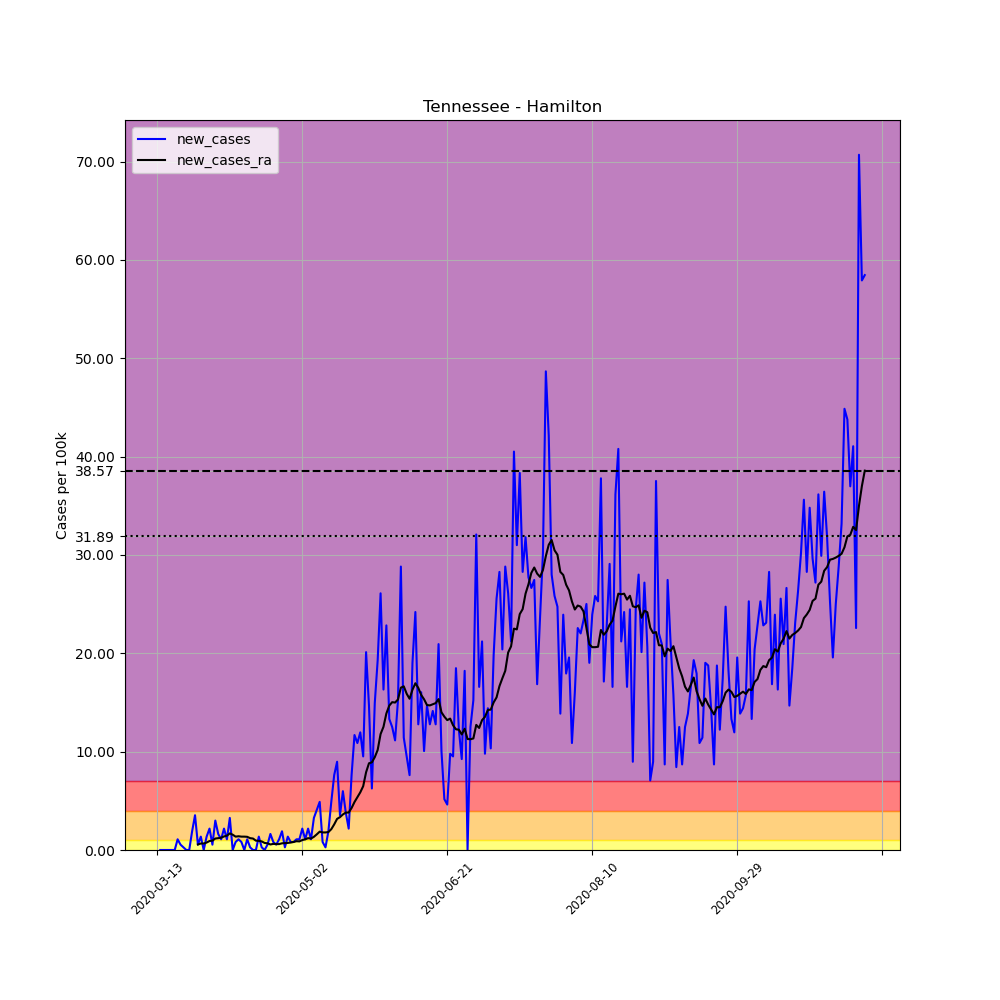

The file beside this chart, header and first rows:
, date, county, state, fips, cases, deaths, COUNTY, STNAME, CTYNAME, POPESTIMATE2019, per_100k, new_cases, new_cases_ra
74113, 2020-03-13, Hamilton, Tennessee, 47065, 1, 0, 65, Tennessee, Hamilton, 367804, 0.2719, , 
74114, 2020-03-14, Hamilton, Tennessee, 47065, 1, 0, 65, Tennessee, Hamilton, 367804, 0.2719, 0.0, 
74115, 2020-03-15, Hamilton, Tennessee, 47065, 1, 0, 65, Tennessee, Hamilton, 367804, 0.2719, 0.0, 
74116, 2020-03-16, Hamilton, Tennessee, 47065, 1, 0, 65, Tennessee, Hamilton, 367804, 0.2719, 0.0, 
74117, 2020-03-17, Hamilton, Tennessee, 47065, 1, 0, 65, Tennessee, Hamilton, 367804, 0.2719, 0.0, 
74118, 2020-03-18, Hamilton, Tennessee, 47065, 1, 0, 65, Tennessee, Hamilton, 367804, 0.2719, 0.0, 
74119, 2020-03-19, Hamilton, Tennessee, 47065, 1, 0, 65, Tennessee, Hamilton, 367804, 0.2719, 0.0, 
74120, 2020-03-20, Hamilton, Tennessee, 47065, 5, 0, 65, Tennessee, Hamilton, 367804, 1.359, 1.088, 
74121, 2020-03-21, Hamilton, Tennessee, 47065, 7, 0, 65, Tennessee, Hamilton, 367804, 1.903, 0.5438, 
74122, 2020-03-22, Hamilton, Tennessee, 47065, 8, 0, 65, Tennessee, Hamilton, 367804, 2.175, 0.2719, 
74123, 2020-03-23, Hamilton, Tennessee, 47065, 8, 0, 65, Tennessee, Hamilton, 367804, 2.175, 0.0, 
74124, 2020-03-24, Hamilton, Tennessee, 47065, 8, 0, 65, Tennessee, Hamilton, 367804, 2.175, 0.0, 
74125, 2020-03-25, Hamilton, Tennessee, 47065, 15, 0, 65, Tennessee, Hamilton, 367804, 4.078, 1.903, 
74126, 2020-03-26, Hamilton, Tennessee, 47065, 28, 0, 65, Tennessee, Hamilton, 367804, 7.613, 3.534, 
74127, 2020-03-27, Hamilton, Tennessee, 47065, 30, 0, 65, Tennessee, Hamilton, 367804, 8.157, 0.5438, 0.5632
74128, 2020-03-28, Hamilton, Tennessee, 47065, 35, 0, 65, Tennessee, Hamilton, 367804, 9.516, 1.359, 0.6603
74129, 2020-03-29, Hamilton, Tennessee, 47065, 35, 0, 65, Tennessee, Hamilton, 367804, 9.516, 0.0, 0.6603
74130, 2020-03-30, Hamilton, Tennessee, 47065, 40, 0, 65, Tennessee, Hamilton, 367804, 10.88, 1.359, 0.7574
74131, 2020-03-31, Hamilton, Tennessee, 47065, 48, 0, 65, Tennessee, Hamilton, 367804, 13.05, 2.175, 0.9128
74132, 2020-04-01, Hamilton, Tennessee, 47065, 50, 2, 65, Tennessee, Hamilton, 367804, 13.59, 0.5438, 0.9516
74133, 2020-04-02, Hamilton, Tennessee, 47065, 61, 3, 65, Tennessee, Hamilton, 367804, 16.58, 2.991, 1.165
74134, 2020-04-03, Hamilton, Tennessee, 47065, 67, 3, 65, Tennessee, Hamilton, 367804, 18.22, 1.631, 1.204
74135, 2020-04-04, Hamilton, Tennessee, 47065, 71, 8, 65, Tennessee, Hamilton, 367804, 19.3, 1.088, 1.243
74136, 2020-04-05, Hamilton, Tennessee, 47065, 79, 8, 65, Tennessee, Hamilton, 367804, 21.48, 2.175, 1.379
74137, 2020-04-06, Hamilton, Tennessee, 47065, 83, 9, 65, Tennessee, Hamilton, 367804, 22.57, 1.088, 1.457
74138, 2020-04-07, Hamilton, Tennessee, 47065, 95, 9, 65, Tennessee, Hamilton, 367804, 25.83, 3.263, 1.69
74139, 2020-04-08, Hamilton, Tennessee, 47065, 95, 9, 65, Tennessee, Hamilton, 367804, 25.83, 0.0, 1.554
74140, 2020-04-09, Hamilton, Tennessee, 47065, 98, 9, 65, Tennessee, Hamilton, 367804, 26.64, 0.8157, 1.359
74141, 2020-04-10, Hamilton, Tennessee, 47065, 102, 10, 65, Tennessee, Hamilton, 367804, 27.73, 1.088, 1.398
74142, 2020-04-11, Hamilton, Tennessee, 47065, 105, 10, 65, Tennessee, Hamilton, 367804, 28.55, 0.8157, 1.359
74143, 2020-04-12, Hamilton, Tennessee, 47065, 105, 10, 65, Tennessee, Hamilton, 367804, 28.55, 0.0, 1.359
74144, 2020-04-13, Hamilton, Tennessee, 47065, 109, 10, 65, Tennessee, Hamilton, 367804, 29.64, 1.088, 1.34
74145, 2020-04-14, Hamilton, Tennessee, 47065, 110, 11, 65, Tennessee, Hamilton, 367804, 29.91, 0.2719, 1.204
74146, 2020-04-15, Hamilton, Tennessee, 47065, 110, 12, 65, Tennessee, Hamilton, 367804, 29.91, 0.0, 1.165
74147, 2020-04-16, Hamilton, Tennessee, 47065, 110, 12, 65, Tennessee, Hamilton, 367804, 29.91, 0.0, 0.9516
74148, 2020-04-17, Hamilton, Tennessee, 47065, 115, 12, 65, Tennessee, Hamilton, 367804, 31.27, 1.359, 0.9322
74149, 2020-04-18, Hamilton, Tennessee, 47065, 116, 12, 65, Tennessee, Hamilton, 367804, 31.54, 0.2719, 0.8739
74150, 2020-04-19, Hamilton, Tennessee, 47065, 116, 12, 65, Tennessee, Hamilton, 367804, 31.54, 0.0, 0.7186
74151, 2020-04-20, Hamilton, Tennessee, 47065, 118, 12, 65, Tennessee, Hamilton, 367804, 32.08, 0.5438, 0.6797
74152, 2020-04-21, Hamilton, Tennessee, 47065, 124, 12, 65, Tennessee, Hamilton, 367804, 33.71, 1.631, 0.5632
74153, 2020-04-22, Hamilton, Tennessee, 47065, 127, 14, 65, Tennessee, Hamilton, 367804, 34.53, 0.8157, 0.6214
74154, 2020-04-23, Hamilton, Tennessee, 47065, 129, 14, 65, Tennessee, Hamilton, 367804, 35.07, 0.5438, 0.602
74155, 2020-04-24, Hamilton, Tennessee, 47065, 133, 14, 65, Tennessee, Hamilton, 367804, 36.16, 1.088, 0.602
74156, 2020-04-25, Hamilton, Tennessee, 47065, 140, 14, 65, Tennessee, Hamilton, 367804, 38.06, 1.903, 0.6797
74157, 2020-04-26, Hamilton, Tennessee, 47065, 141, 14, 65, Tennessee, Hamilton, 367804, 38.34, 0.2719, 0.6991
74158, 2020-04-27, Hamilton, Tennessee, 47065, 146, 14, 65, Tennessee, Hamilton, 367804, 39.7, 1.359, 0.7186
74159, 2020-04-28, Hamilton, Tennessee, 47065, 149, 14, 65, Tennessee, Hamilton, 367804, 40.51, 0.8157, 0.7574
74160, 2020-04-29, Hamilton, Tennessee, 47065, 152, 14, 65, Tennessee, Hamilton, 367804, 41.33, 0.8157, 0.8157
74161, 2020-04-30, Hamilton, Tennessee, 47065, 156, 14, 65, Tennessee, Hamilton, 367804, 42.41, 1.088, 0.8933
74162, 2020-05-01, Hamilton, Tennessee, 47065, 160, 14, 65, Tennessee, Hamilton, 367804, 43.5, 1.088, 0.8739
74163, 2020-05-02, Hamilton, Tennessee, 47065, 168, 14, 65, Tennessee, Hamilton, 367804, 45.68, 2.175, 1.01
74164, 2020-05-03, Hamilton, Tennessee, 47065, 172, 14, 65, Tennessee, Hamilton, 367804, 46.76, 1.088, 1.088
74165, 2020-05-04, Hamilton, Tennessee, 47065, 180, 14, 65, Tennessee, Hamilton, 367804, 48.94, 2.175, 1.204
74166, 2020-05-05, Hamilton, Tennessee, 47065, 184, 14, 65, Tennessee, Hamilton, 367804, 50.03, 1.088, 1.165
74167, 2020-05-06, Hamilton, Tennessee, 47065, 196, 14, 65, Tennessee, Hamilton, 367804, 53.29, 3.263, 1.34
74168, 2020-05-07, Hamilton, Tennessee, 47065, 211, 14, 65, Tennessee, Hamilton, 367804, 57.37, 4.078, 1.592
74169, 2020-05-08, Hamilton, Tennessee, 47065, 229, 13, 65, Tennessee, Hamilton, 367804, 62.26, 4.894, 1.864
74170, 2020-05-09, Hamilton, Tennessee, 47065, 232, 13, 65, Tennessee, Hamilton, 367804, 63.08, 0.8157, 1.787
74171, 2020-05-10, Hamilton, Tennessee, 47065, 233, 13, 65, Tennessee, Hamilton, 367804, 63.35, 0.2719, 1.787
74172, 2020-05-11, Hamilton, Tennessee, 47065, 240, 13, 65, Tennessee, Hamilton, 367804, 65.25, 1.903, 1.826
... 185 more rows
